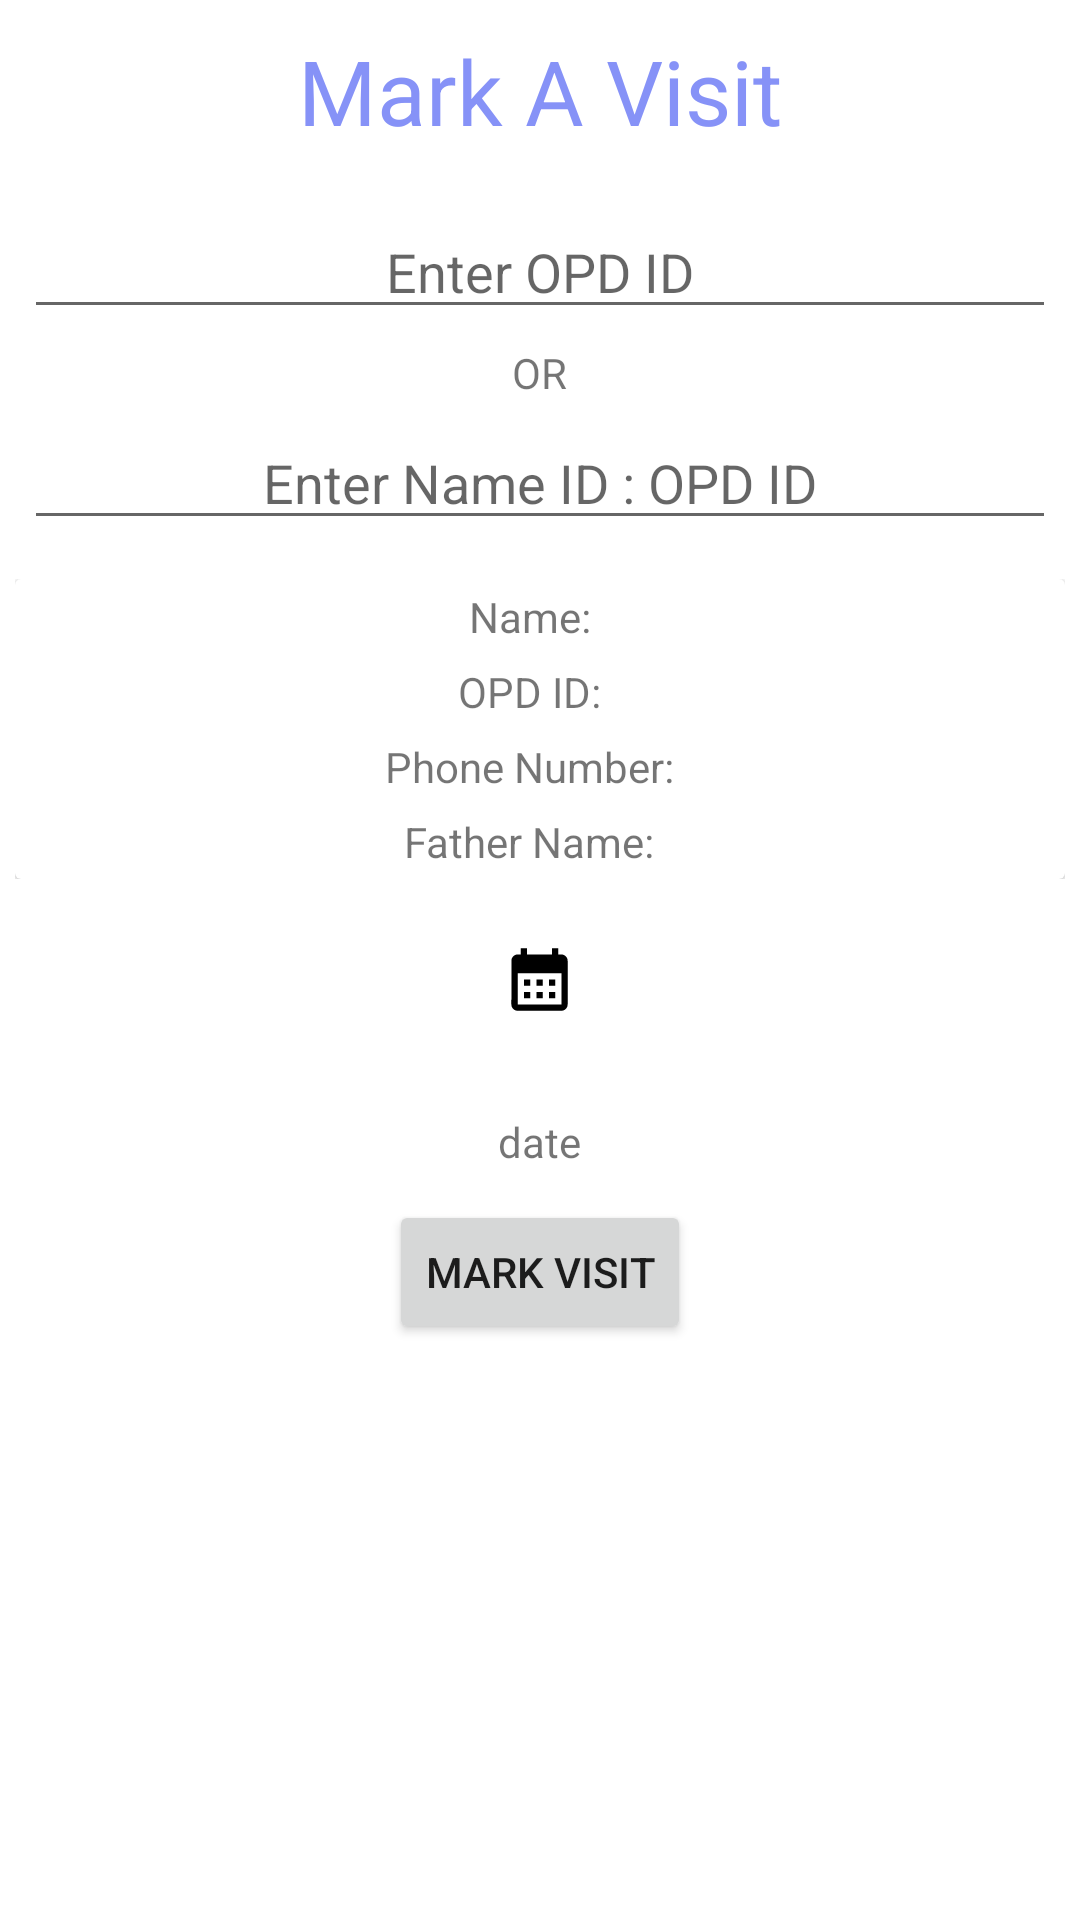

This screen was rendered from an Android layout file. Write that file and the resources it references.
<!-- AndroidManifest.xml: application theme Theme.BottomNavigationView -->
<!-- res/layout/activity_mark_visit.xml -->
<?xml version="1.0" encoding="utf-8"?>
<RelativeLayout
    xmlns:android="http://schemas.android.com/apk/res/android"
    xmlns:app="http://schemas.android.com/apk/res-auto"
    xmlns:tools="http://schemas.android.com/tools"
    android:layout_width="match_parent"
    android:layout_height="match_parent"
    tools:context=".markVisit"
    >

    <LinearLayout
        android:orientation="horizontal"
        android:id="@+id/linear1"
        android:layout_width="match_parent"
        android:layout_height="wrap_content"
        android:gravity="center"
        >
        <TextView
            android:layout_width="wrap_content"
            android:layout_height="wrap_content"
            android:layout_gravity="center"
            android:gravity="center"
            android:textColor="@color/lavender"
            android:textSize="30dp"
            android:text="Mark A Visit"
            android:layout_margin="10dp">
        </TextView>
    </LinearLayout>

    <LinearLayout
        android:id="@+id/linear2"
        android:layout_width="match_parent"
        android:layout_height="wrap_content"
        android:layout_below="@id/linear1"
        android:layout_marginStart="3dp"
        android:layout_marginTop="3dp"
        android:layout_marginEnd="3dp"
        android:layout_marginBottom="3dp"
        android:gravity="center"
        android:orientation="vertical">

        <LinearLayout
            android:layout_width="match_parent"
            android:layout_height="wrap_content"
            android:layout_gravity="center"
            android:gravity="center"
            android:orientation="vertical">

            <LinearLayout
                android:layout_width="match_parent"
                android:layout_height="wrap_content"
                android:layout_gravity="center"
                android:gravity="center"
                android:orientation="horizontal"
                android:layout_margin="5dp">


                <AutoCompleteTextView
                    android:id="@+id/etOPD"
                    android:layout_width="match_parent"
                    android:layout_height="wrap_content"
                    android:layout_gravity="center"
                    android:gravity="center"
                    android:hint="Enter OPD ID"></AutoCompleteTextView >
            </LinearLayout>

            <TextView
                android:layout_width="wrap_content"
                android:layout_height="wrap_content"
                android:text="OR"
                android:layout_gravity="center"
                android:gravity="center">
                
            </TextView>
            <LinearLayout
                android:layout_width="match_parent"
                android:layout_height="wrap_content"
                android:layout_gravity="center"
                android:gravity="center"
                android:orientation="horizontal"
                android:layout_margin="5dp">



                <AutoCompleteTextView
                    android:id="@+id/etName"
                    android:layout_width="fill_parent"
                    android:layout_height="wrap_content"
                    android:layout_gravity="center"
                    android:gravity="center"
                    android:hint="Enter Name ID : OPD ID">

                </AutoCompleteTextView>
            </LinearLayout>


        </LinearLayout>
    </LinearLayout>

    <LinearLayout
        android:id="@+id/Linearbase2"
        android:layout_width="match_parent"
        android:layout_height="wrap_content"
        android:layout_below="@id/linear2"
        android:layout_marginStart="5dp"
        android:layout_marginTop="5dp"
        android:layout_marginEnd="5dp"
        android:layout_marginBottom="5dp"
        android:gravity="center">

        <androidx.cardview.widget.CardView
            android:layout_width="match_parent"
            android:layout_height="wrap_content"
            android:layout_gravity="center"
            android:foregroundGravity="center">

            <LinearLayout
                android:id="@+id/cardline"
                android:layout_width="match_parent"
                android:layout_gravity="center"

                android:layout_height="match_parent"
                android:orientation="vertical">

                <LinearLayout
                    android:layout_width="wrap_content"
                    android:layout_height="wrap_content"
                    android:layout_margin="2dp"
                    android:layout_gravity="center"
                    android:orientation="horizontal"
                    android:padding="1dp">

                    <TextView
                        android:layout_width="wrap_content"
                        android:layout_height="wrap_content"
                        android:text="Name: "></TextView>

                    <TextView
                        android:id="@+id/tvName"

                        android:layout_width="wrap_content"
                        android:layout_height="wrap_content"
                        android:text=" "></TextView>
                </LinearLayout>
                <LinearLayout
                    android:id="@+id/tvOPD_ID"
                    android:layout_width="wrap_content"
                    android:layout_height="wrap_content"
                    android:layout_margin="2dp"
                    android:orientation="horizontal"
                    android:layout_gravity="center"
                    android:padding="1dp">

                    <TextView
                        android:layout_width="wrap_content"
                        android:layout_height="wrap_content"
                        android:text="OPD ID: "></TextView>

                    <TextView
                        android:id="@+id/tvOPD"
                        android:layout_width="wrap_content"
                        android:layout_height="wrap_content"
                        android:text=" "></TextView>
                </LinearLayout>
                <LinearLayout
                    android:id="@+id/linear3"
                    android:layout_width="wrap_content"
                    android:layout_height="wrap_content"
                    android:layout_margin="2dp"
                    android:layout_gravity="center"
                    android:orientation="horizontal"
                    android:padding="1dp">

                    <TextView
                        android:layout_width="wrap_content"
                        android:layout_height="wrap_content"
                        android:text="Phone Number: "></TextView>

                    <TextView
                        android:id="@+id/tvPhone"
                        android:layout_width="wrap_content"
                        android:layout_height="wrap_content"
                        android:text=" "></TextView>
                </LinearLayout>
                <LinearLayout
                    android:id="@+id/linear4"
                    android:layout_width="wrap_content"
                    android:layout_height="wrap_content"
                    android:layout_margin="2dp"
                    android:layout_gravity="center"
                    android:orientation="horizontal"
                    android:padding="1dp">

                    <TextView
                        android:layout_width="wrap_content"
                        android:layout_height="wrap_content"
                        android:text="Father Name: "></TextView>

                    <TextView
                        android:id="@+id/tvFatherName"
                        android:layout_width="wrap_content"
                        android:layout_height="wrap_content"
                        android:text=" "></TextView>
                </LinearLayout>

            </LinearLayout>

        </androidx.cardview.widget.CardView>


    </LinearLayout>

    <LinearLayout
        android:id="@+id/linear5"
        android:layout_width="match_parent"
        android:layout_height="wrap_content"
        android:layout_below="@id/Linearbase2"
        android:layout_marginStart="15dp"
        android:layout_marginTop="15dp"
        android:layout_marginEnd="15dp"
        android:layout_marginBottom="15dp"
        android:gravity="center"
        android:orientation="horizontal"
        android:padding="1dp">

        <Button
            android:id="@+id/btnDate"
            android:layout_width="25dp"
            android:layout_height="25dp"
            android:layout_gravity="center"
            android:background="@drawable/calender"
            android:gravity="center"></Button>

    </LinearLayout>

    <LinearLayout
        android:id="@+id/linear6"
        android:layout_width="match_parent"
        android:layout_height="wrap_content"
        android:layout_margin="15dp"
        android:orientation="horizontal"
        android:padding="1dp"
        android:gravity="center"
        android:layout_below="@id/linear5">

        <LinearLayout
            android:layout_width="match_parent"
            android:layout_gravity="center"
            android:gravity="center"
            android:layout_height="match_parent"
            android:orientation="vertical">
            <TextView

                android:layout_width="wrap_content"
                android:layout_height="wrap_content"
                android:layout_gravity="center"
                android:text="date"
                android:textSize="14dp"
                android:id="@+id/selectedDate"
                >

            </TextView>
            <Button
                android:id="@+id/btnVisit"
                android:layout_gravity="center"
                android:gravity="center"
                android:layout_marginTop="10dp"
                android:layout_width="wrap_content"
                android:layout_height="wrap_content"
                android:text="Mark Visit">
            </Button>
        </LinearLayout>


    </LinearLayout>
</RelativeLayout>
<!-- resources referenced by this layout -->
<resources>
  <color name="lavender">#8692f7</color>
  <!-- drawable calender (drawable) -->
  <vector android:height="5dp" android:tint="#000000"
      android:viewportHeight="24" android:viewportWidth="24"
      android:width="5dp" xmlns:android="http://schemas.android.com/apk/res/android">
      <path android:fillColor="@android:color/white" android:pathData="M19,4h-1V2h-2v2H8V2H6v2H5C3.89,4 3.01,4.9 3.01,6L3,20c0,1.1 0.89,2 2,2h14c1.1,0 2,-0.9 2,-2V6C21,4.9 20.1,4 19,4zM19,20H5V10h14V20zM9,14H7v-2h2V14zM13,14h-2v-2h2V14zM17,14h-2v-2h2V14zM9,18H7v-2h2V18zM13,18h-2v-2h2V18zM17,18h-2v-2h2V18z"/>
  </vector>
  <style name="Theme.BottomNavigationView" parent="Theme.MaterialComponents.DayNight.NoActionBar">
          
          <item name="colorPrimary">@color/purple_500</item>
          <item name="colorPrimaryVariant">@color/purple_700</item>
          <item name="colorOnPrimary">@color/white</item>
          
          <item name="colorSecondary">@color/teal_200</item>
          <item name="colorSecondaryVariant">@color/teal_700</item>
          <item name="colorOnSecondary">@color/black</item>
          
          <item name="android:statusBarColor">?attr/colorPrimaryVariant</item>
          
      </style>
  <color name="purple_500">#FF6200EE</color>
  <color name="purple_700">#FF3700B3</color>
  <color name="white">#FFFFFFFF</color>
  <color name="teal_200">#FF03DAC5</color>
  <color name="teal_700">#FF018786</color>
  <color name="black">#FF000000</color>
</resources>
